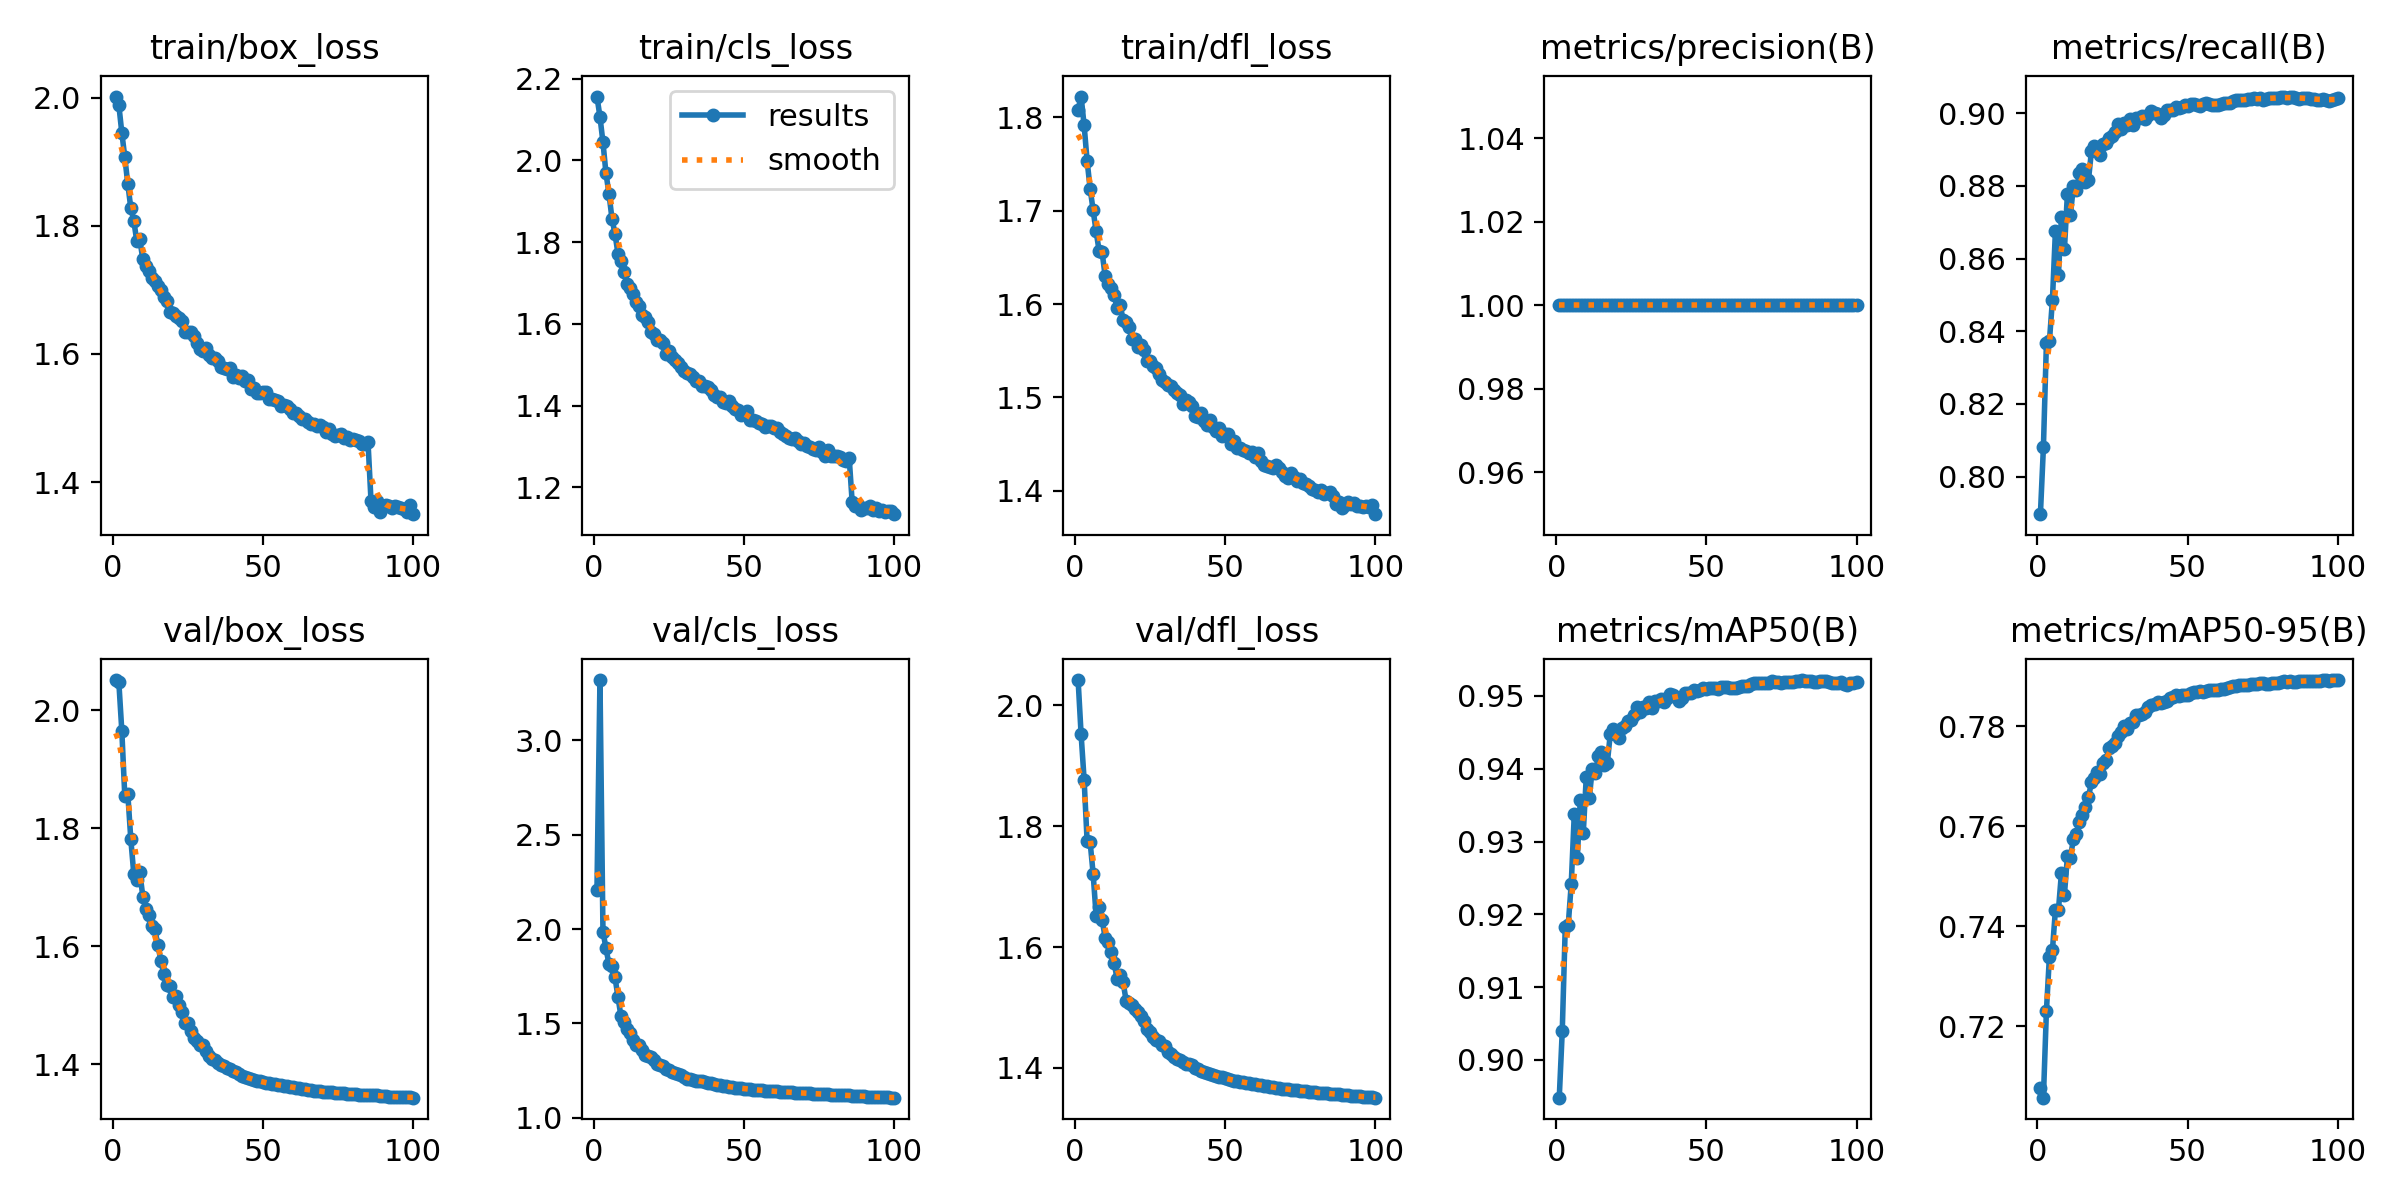

Values plotted in this chart, from the file beside it:
epoch, time, train/box_loss, train/cls_loss, train/dfl_loss, metrics/precision(B), metrics/recall(B), metrics/mAP50(B), metrics/mAP50-95(B), val/box_loss, val/cls_loss, val/dfl_loss, lr/pg0, lr/pg1, lr/pg2
1, 406.9, 2.002, 2.156, 1.808, 1, 0.7896, 0.8948, 0.7077, 2.051, 2.207, 2.042, 0.08201, 0.001998, 0.001998
2, 757.1, 1.989, 2.106, 1.822, 1, 0.808, 0.904, 0.7057, 2.048, 3.32, 1.952, 0.06401, 0.003997, 0.003997
3, 1085, 1.945, 2.044, 1.792, 1, 0.8367, 0.9183, 0.723, 1.965, 1.987, 1.877, 0.04601, 0.005992, 0.005992
4, 1416, 1.907, 1.968, 1.754, 1, 0.8373, 0.9186, 0.7339, 1.854, 1.899, 1.776, 0.028, 0.007981, 0.007981
5, 1749, 1.865, 1.918, 1.724, 1, 0.8485, 0.9242, 0.7351, 1.858, 1.814, 1.774, 0.009975, 0.009959, 0.009959
6, 2095, 1.828, 1.857, 1.701, 1, 0.8676, 0.9337, 0.7433, 1.781, 1.806, 1.722, 0.009938, 0.009938, 0.009938
7, 2453, 1.808, 1.82, 1.678, 1, 0.8556, 0.9277, 0.7432, 1.722, 1.745, 1.652, 0.009912, 0.009912, 0.009912
8, 2844, 1.776, 1.772, 1.657, 1, 0.8714, 0.9356, 0.7506, 1.713, 1.64, 1.667, 0.00988, 0.00988, 0.00988
9, 3163, 1.779, 1.755, 1.655, 1, 0.8625, 0.9312, 0.7463, 1.725, 1.537, 1.645, 0.009843, 0.009843, 0.009843
10, 3482, 1.747, 1.726, 1.63, 1, 0.8779, 0.9389, 0.754, 1.684, 1.507, 1.616, 0.009802, 0.009802, 0.009802
11, 3808, 1.738, 1.698, 1.621, 1, 0.8721, 0.936, 0.7537, 1.663, 1.471, 1.608, 0.009756, 0.009756, 0.009756
12, 4134, 1.729, 1.688, 1.617, 1, 0.88, 0.94, 0.7575, 1.652, 1.451, 1.591, 0.009705, 0.009705, 0.009705
13, 4469, 1.719, 1.673, 1.61, 1, 0.8788, 0.9394, 0.7584, 1.635, 1.41, 1.573, 0.009649, 0.009649, 0.009649
14, 4779, 1.714, 1.654, 1.595, 1, 0.8837, 0.9417, 0.7608, 1.629, 1.388, 1.548, 0.009589, 0.009589, 0.009589
15, 5074, 1.706, 1.644, 1.599, 1, 0.8848, 0.9423, 0.7622, 1.602, 1.384, 1.555, 0.009525, 0.009525, 0.009525
16, 5397, 1.7, 1.622, 1.583, 1, 0.8812, 0.9406, 0.7639, 1.576, 1.359, 1.541, 0.009456, 0.009456, 0.009456
17, 5724, 1.689, 1.617, 1.58, 1, 0.8816, 0.9407, 0.7658, 1.553, 1.335, 1.511, 0.009382, 0.009382, 0.009382
18, 6050, 1.683, 1.605, 1.575, 1, 0.8896, 0.9448, 0.7688, 1.535, 1.328, 1.507, 0.009304, 0.009304, 0.009304
19, 6375, 1.665, 1.581, 1.562, 1, 0.8909, 0.9454, 0.7696, 1.533, 1.32, 1.503, 0.009222, 0.009222, 0.009222
20, 6707, 1.664, 1.576, 1.563, 1, 0.8899, 0.9449, 0.7709, 1.513, 1.304, 1.497, 0.009136, 0.009136, 0.009136
21, 7033, 1.659, 1.561, 1.554, 1, 0.8885, 0.9442, 0.7705, 1.515, 1.283, 1.493, 0.009046, 0.009046, 0.009046
22, 7345, 1.656, 1.56, 1.556, 1, 0.8914, 0.9456, 0.7727, 1.5, 1.278, 1.486, 0.008952, 0.008952, 0.008952
23, 7655, 1.651, 1.552, 1.551, 1, 0.8918, 0.9458, 0.7733, 1.488, 1.272, 1.478, 0.008854, 0.008854, 0.008854
24, 7967, 1.634, 1.525, 1.538, 1, 0.8932, 0.9465, 0.7756, 1.469, 1.259, 1.464, 0.008752, 0.008752, 0.008752
25, 8269, 1.634, 1.535, 1.539, 1, 0.8936, 0.9467, 0.7762, 1.47, 1.25, 1.459, 0.008646, 0.008646, 0.008646
26, 8594, 1.634, 1.52, 1.533, 1, 0.8949, 0.9473, 0.7767, 1.456, 1.244, 1.452, 0.008537, 0.008537, 0.008537
27, 8921, 1.628, 1.512, 1.532, 1, 0.8971, 0.9484, 0.7781, 1.444, 1.236, 1.446, 0.008424, 0.008424, 0.008424
28, 9240, 1.617, 1.504, 1.525, 1, 0.8957, 0.9477, 0.7788, 1.44, 1.231, 1.445, 0.008308, 0.008308, 0.008308
29, 9560, 1.608, 1.494, 1.518, 1, 0.8972, 0.9485, 0.78, 1.433, 1.227, 1.439, 0.008189, 0.008189, 0.008189
30, 9879, 1.605, 1.484, 1.516, 1, 0.8968, 0.9483, 0.7794, 1.432, 1.218, 1.436, 0.008066, 0.008066, 0.008066
31, 10192, 1.609, 1.481, 1.514, 1, 0.8985, 0.9492, 0.7807, 1.422, 1.207, 1.427, 0.007941, 0.007941, 0.007941
32, 10504, 1.598, 1.478, 1.512, 1, 0.8969, 0.9484, 0.7809, 1.414, 1.207, 1.422, 0.007813, 0.007813, 0.007813
33, 10809, 1.594, 1.47, 1.508, 1, 0.8986, 0.9493, 0.7822, 1.408, 1.202, 1.418, 0.007681, 0.007681, 0.007681
34, 11108, 1.594, 1.461, 1.505, 1, 0.8987, 0.9493, 0.7823, 1.406, 1.197, 1.415, 0.007548, 0.007548, 0.007548
35, 11407, 1.588, 1.461, 1.503, 1, 0.8991, 0.9495, 0.7824, 1.403, 1.194, 1.413, 0.007411, 0.007411, 0.007411
36, 11706, 1.58, 1.448, 1.493, 1, 0.8985, 0.9492, 0.7829, 1.398, 1.193, 1.409, 0.007273, 0.007273, 0.007273
37, 12002, 1.578, 1.449, 1.497, 1, 0.8994, 0.9497, 0.7838, 1.397, 1.188, 1.407, 0.007132, 0.007132, 0.007132
38, 12299, 1.576, 1.445, 1.495, 1, 0.9005, 0.9502, 0.7843, 1.394, 1.184, 1.406, 0.006989, 0.006989, 0.006989
39, 12595, 1.577, 1.437, 1.49, 1, 0.9002, 0.9501, 0.7845, 1.391, 1.182, 1.404, 0.006844, 0.006844, 0.006844
40, 12894, 1.565, 1.426, 1.48, 1, 0.8998, 0.9499, 0.7848, 1.389, 1.179, 1.401, 0.006697, 0.006697, 0.006697
41, 13209, 1.568, 1.421, 1.479, 1, 0.8988, 0.9494, 0.7847, 1.386, 1.176, 1.398, 0.006549, 0.006549, 0.006549
42, 13528, 1.562, 1.422, 1.483, 1, 0.8995, 0.9497, 0.7848, 1.383, 1.173, 1.396, 0.006399, 0.006399, 0.006399
43, 13845, 1.566, 1.409, 1.475, 1, 0.9009, 0.9504, 0.7851, 1.381, 1.17, 1.393, 0.006247, 0.006247, 0.006247
44, 14132, 1.558, 1.405, 1.47, 1, 0.901, 0.9504, 0.7856, 1.378, 1.167, 1.391, 0.006095, 0.006095, 0.006095
45, 14427, 1.56, 1.412, 1.476, 1, 0.9009, 0.9504, 0.7858, 1.376, 1.165, 1.389, 0.005941, 0.005941, 0.005941
46, 14730, 1.545, 1.398, 1.469, 1, 0.9017, 0.9508, 0.7862, 1.375, 1.163, 1.388, 0.005786, 0.005786, 0.005786
47, 15032, 1.546, 1.392, 1.464, 1, 0.9014, 0.9507, 0.786, 1.374, 1.159, 1.387, 0.005631, 0.005631, 0.005631
48, 15346, 1.539, 1.389, 1.467, 1, 0.9018, 0.9508, 0.7863, 1.372, 1.157, 1.386, 0.005475, 0.005475, 0.005475
49, 15657, 1.539, 1.378, 1.458, 1, 0.9022, 0.951, 0.7863, 1.371, 1.155, 1.384, 0.005319, 0.005319, 0.005319
50, 15958, 1.541, 1.383, 1.461, 1, 0.9021, 0.951, 0.7863, 1.37, 1.154, 1.383, 0.005162, 0.005162, 0.005162
51, 16278, 1.54, 1.387, 1.461, 1, 0.9024, 0.9511, 0.7867, 1.369, 1.152, 1.382, 0.005005, 0.005005, 0.005005
52, 16597, 1.53, 1.365, 1.45, 1, 0.9025, 0.9512, 0.7869, 1.367, 1.151, 1.38, 0.004848, 0.004848, 0.004848
53, 16911, 1.53, 1.365, 1.453, 1, 0.9023, 0.9511, 0.7868, 1.367, 1.149, 1.379, 0.004691, 0.004691, 0.004691
54, 17225, 1.528, 1.363, 1.446, 1, 0.9021, 0.9509, 0.7871, 1.366, 1.148, 1.378, 0.004535, 0.004535, 0.004535
55, 17537, 1.526, 1.356, 1.446, 1, 0.9025, 0.9512, 0.7869, 1.365, 1.146, 1.377, 0.004379, 0.004379, 0.004379
56, 17848, 1.519, 1.355, 1.444, 1, 0.9028, 0.9513, 0.7871, 1.364, 1.145, 1.376, 0.004224, 0.004224, 0.004224
57, 18150, 1.521, 1.348, 1.443, 1, 0.9026, 0.9512, 0.7873, 1.364, 1.144, 1.375, 0.004069, 0.004069, 0.004069
58, 18453, 1.519, 1.351, 1.44, 1, 0.9024, 0.9511, 0.7873, 1.363, 1.142, 1.375, 0.003915, 0.003915, 0.003915
59, 18753, 1.514, 1.351, 1.442, 1, 0.9023, 0.9511, 0.7873, 1.362, 1.141, 1.374, 0.003763, 0.003763, 0.003763
60, 19056, 1.508, 1.346, 1.436, 1, 0.9024, 0.9511, 0.7873, 1.361, 1.14, 1.373, 0.003611, 0.003611, 0.003611
... 40 more rows
